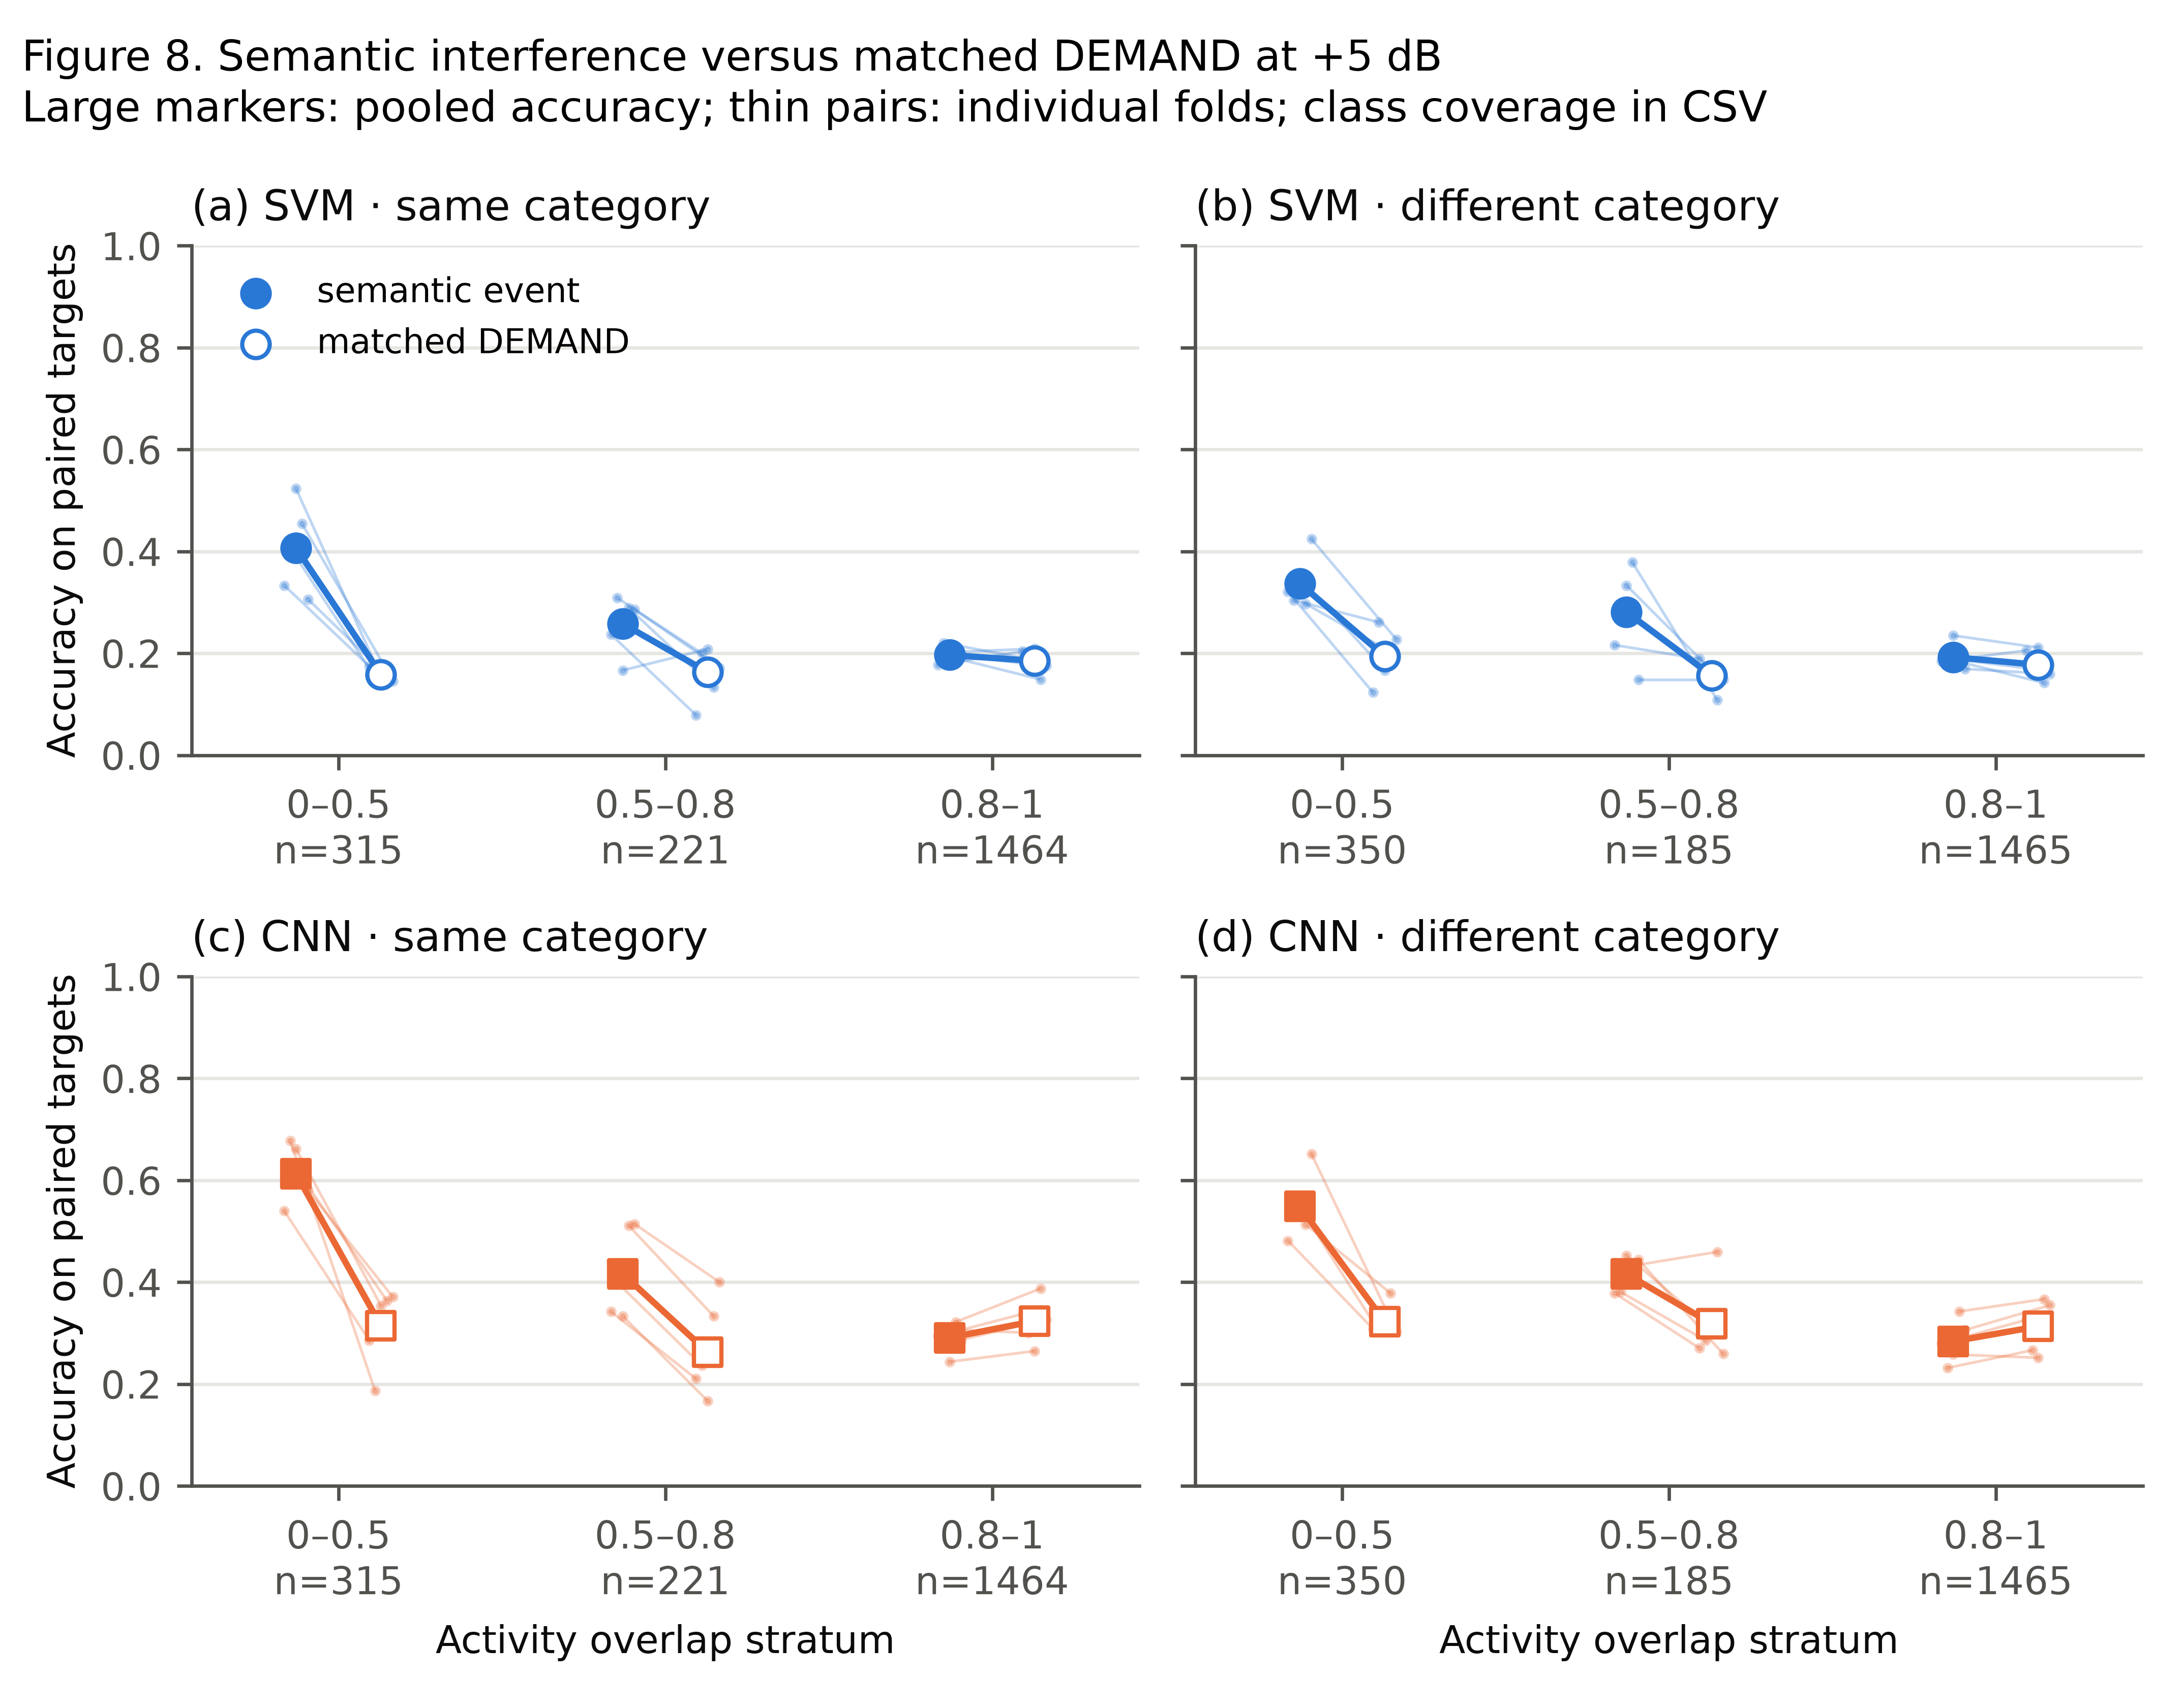

Values plotted in this chart, from the file beside it:
system, level_db, semantic_condition, overlap_stratum, n, classes_present, semantic_macro_f1, demand_macro_f1_same_targets, semantic_accuracy, demand_accuracy_same_targets
svm, 5.0, semantic_same, [0.0, 0.5), 315, 44, 0.2395, 0.08575, 0.4063, 0.1587
svm, 5.0, semantic_same, [0.5, 0.8), 221, 46, 0.1382, 0.08175, 0.2579, 0.1629
svm, 5.0, semantic_same, [0.8, 1.0], 1464, 50, 0.17, 0.1567, 0.1967, 0.1851
svm, 5.0, semantic_different, [0.0, 0.5), 350, 50, 0.2465, 0.128, 0.3371, 0.1943
svm, 5.0, semantic_different, [0.5, 0.8), 185, 49, 0.1332, 0.06055, 0.2811, 0.1568
svm, 5.0, semantic_different, [0.8, 1.0], 1465, 50, 0.1763, 0.1616, 0.1925, 0.1775
cnn, 5.0, semantic_same, [0.0, 0.5), 315, 44, 0.3405, 0.1472, 0.6127, 0.3143
cnn, 5.0, semantic_same, [0.5, 0.8), 221, 46, 0.2357, 0.1418, 0.4163, 0.2624
cnn, 5.0, semantic_same, [0.8, 1.0], 1464, 50, 0.2442, 0.2928, 0.291, 0.3238
cnn, 5.0, semantic_different, [0.0, 0.5), 350, 50, 0.3938, 0.2212, 0.5486, 0.3229
cnn, 5.0, semantic_different, [0.5, 0.8), 185, 49, 0.2071, 0.1415, 0.4162, 0.3189
cnn, 5.0, semantic_different, [0.8, 1.0], 1465, 50, 0.257, 0.2907, 0.284, 0.3133
